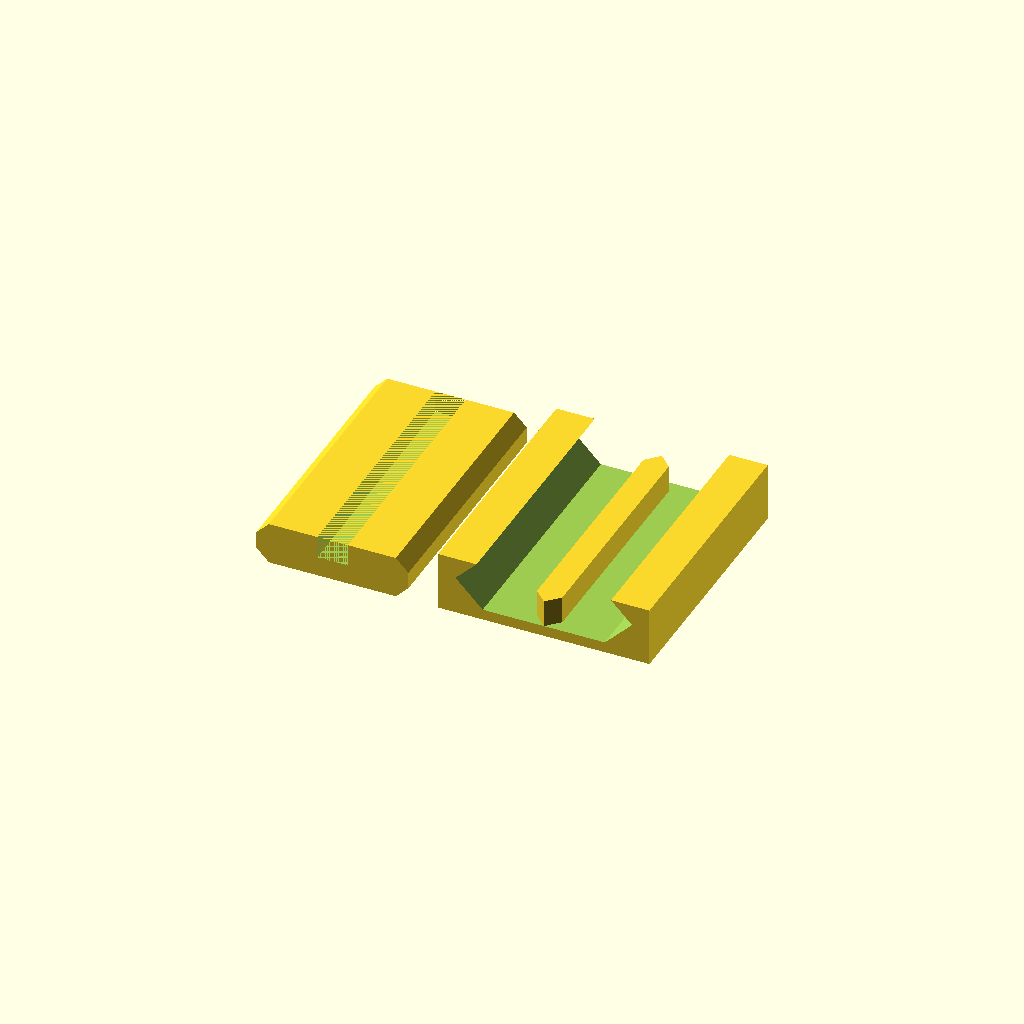
Cell 1 — every parameter at its default value.
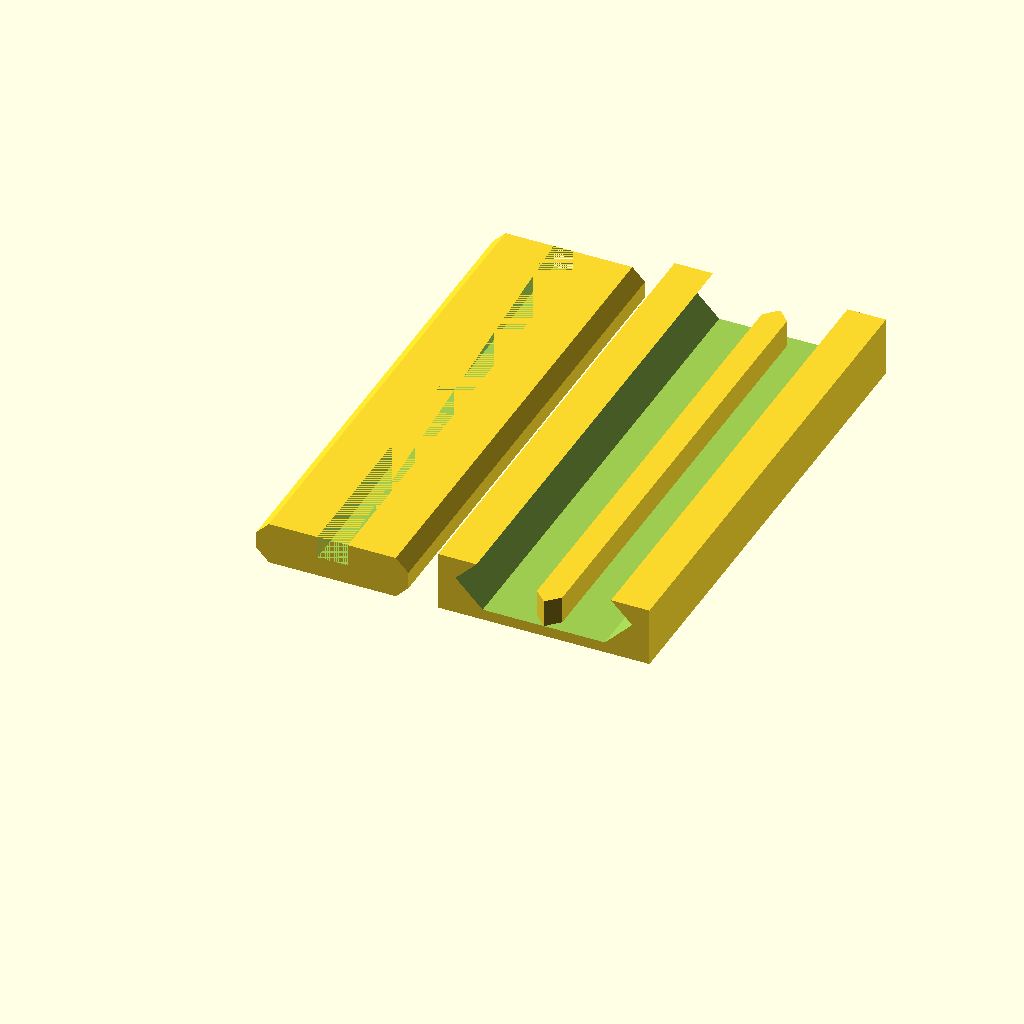
Cell 2 — length set to 60, the other parameters unchanged.
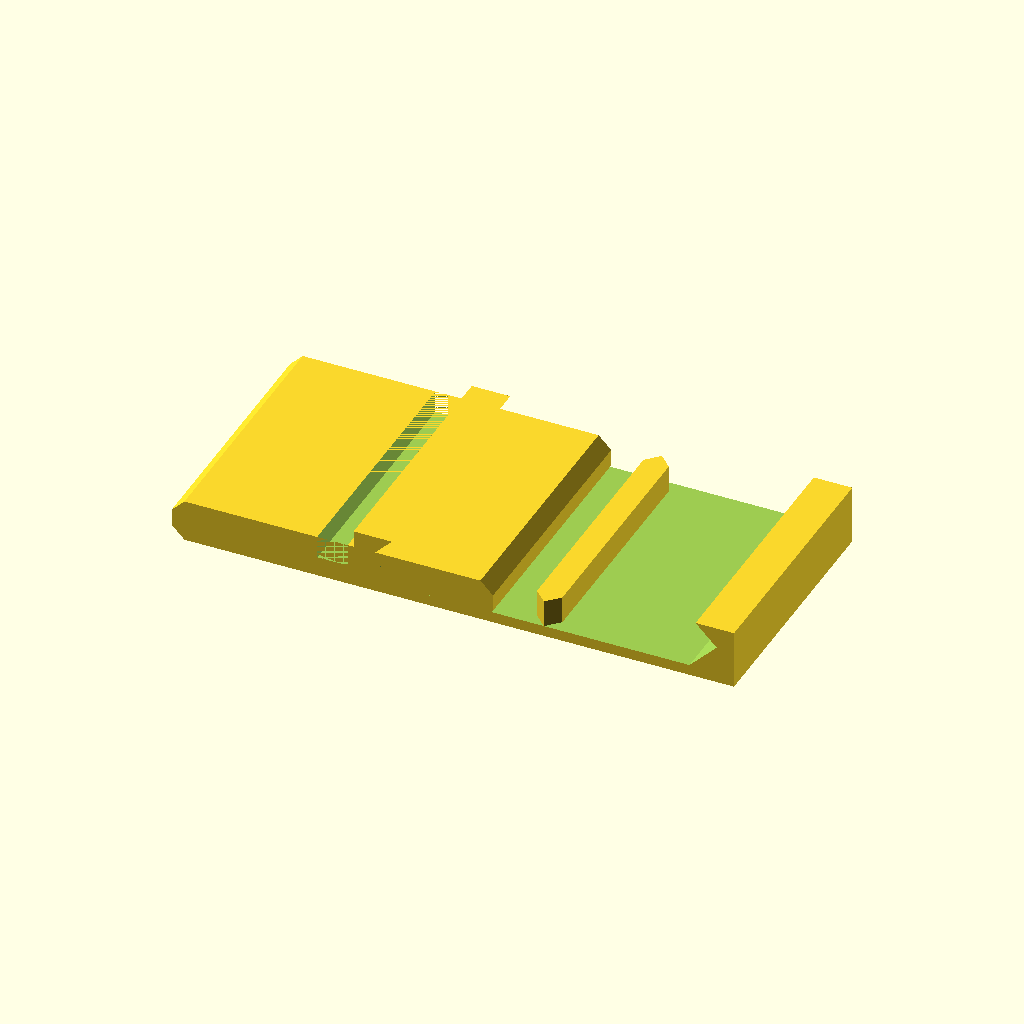
Cell 3: the same model with width = 40.
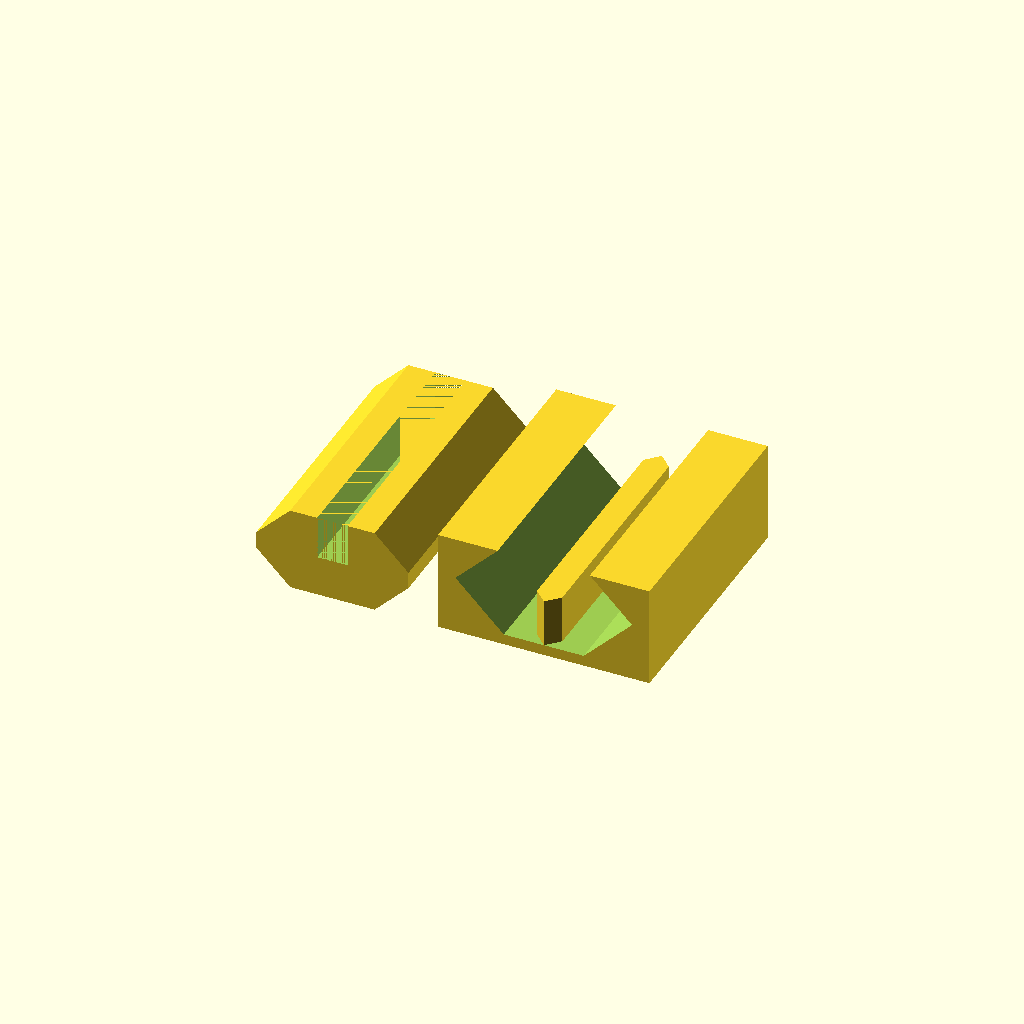
Cell 4: height = 10 (everything else at default).
One fixed orthographic camera (rotation 55°, 0°, 25°; colour scheme Cornfield) for every cell.
OpenSCAD source file Rail/Rail.scad:

length=30;
width=20;
height=5;

slop=0.15;

$fn=6;

module _rail(length, width, height) {
    side=sqrt(height*height/2);
    rotate([-90,0,0]) hull() {
        translate([-(width/2),0,0]) rotate([0,0,-45]) cube([side,side,length]);
        translate([width/2-height,0,0]) rotate([0,0,-45]) cube([side,side,length]);
    }
}

module rail(length, width, height) {
    intersection() {
        difference() {
            _rail(length, width, height);
            translate([-(3+4*slop)/2,0,-slop]) cube([3+4*slop, length, height/2+slop]);
        }
        translate([-(width-2)/2,0,-height/2]) cube([width-2, length, height]);
    }
}


module slide() {
    difference() {
        translate([-(width+5)/2,0,-(height)/2]) cube([width+5, length, height+2]);
        translate([0,-1,2]) _rail(length+2, width+6*slop, height+1+3*slop);
    }
    translate([0,length/2,-height/2+1]) rotate([90,0,90]) _rail(height/2+1, length, 3, $fn=30);
}


rail(length,width,height);
translate([25,0,0]) slide();
Parameter table extracted from the source (name, type, default, range or options):
length: number, default 30
width: number, default 20
height: number, default 5
slop: number, default 0.15
